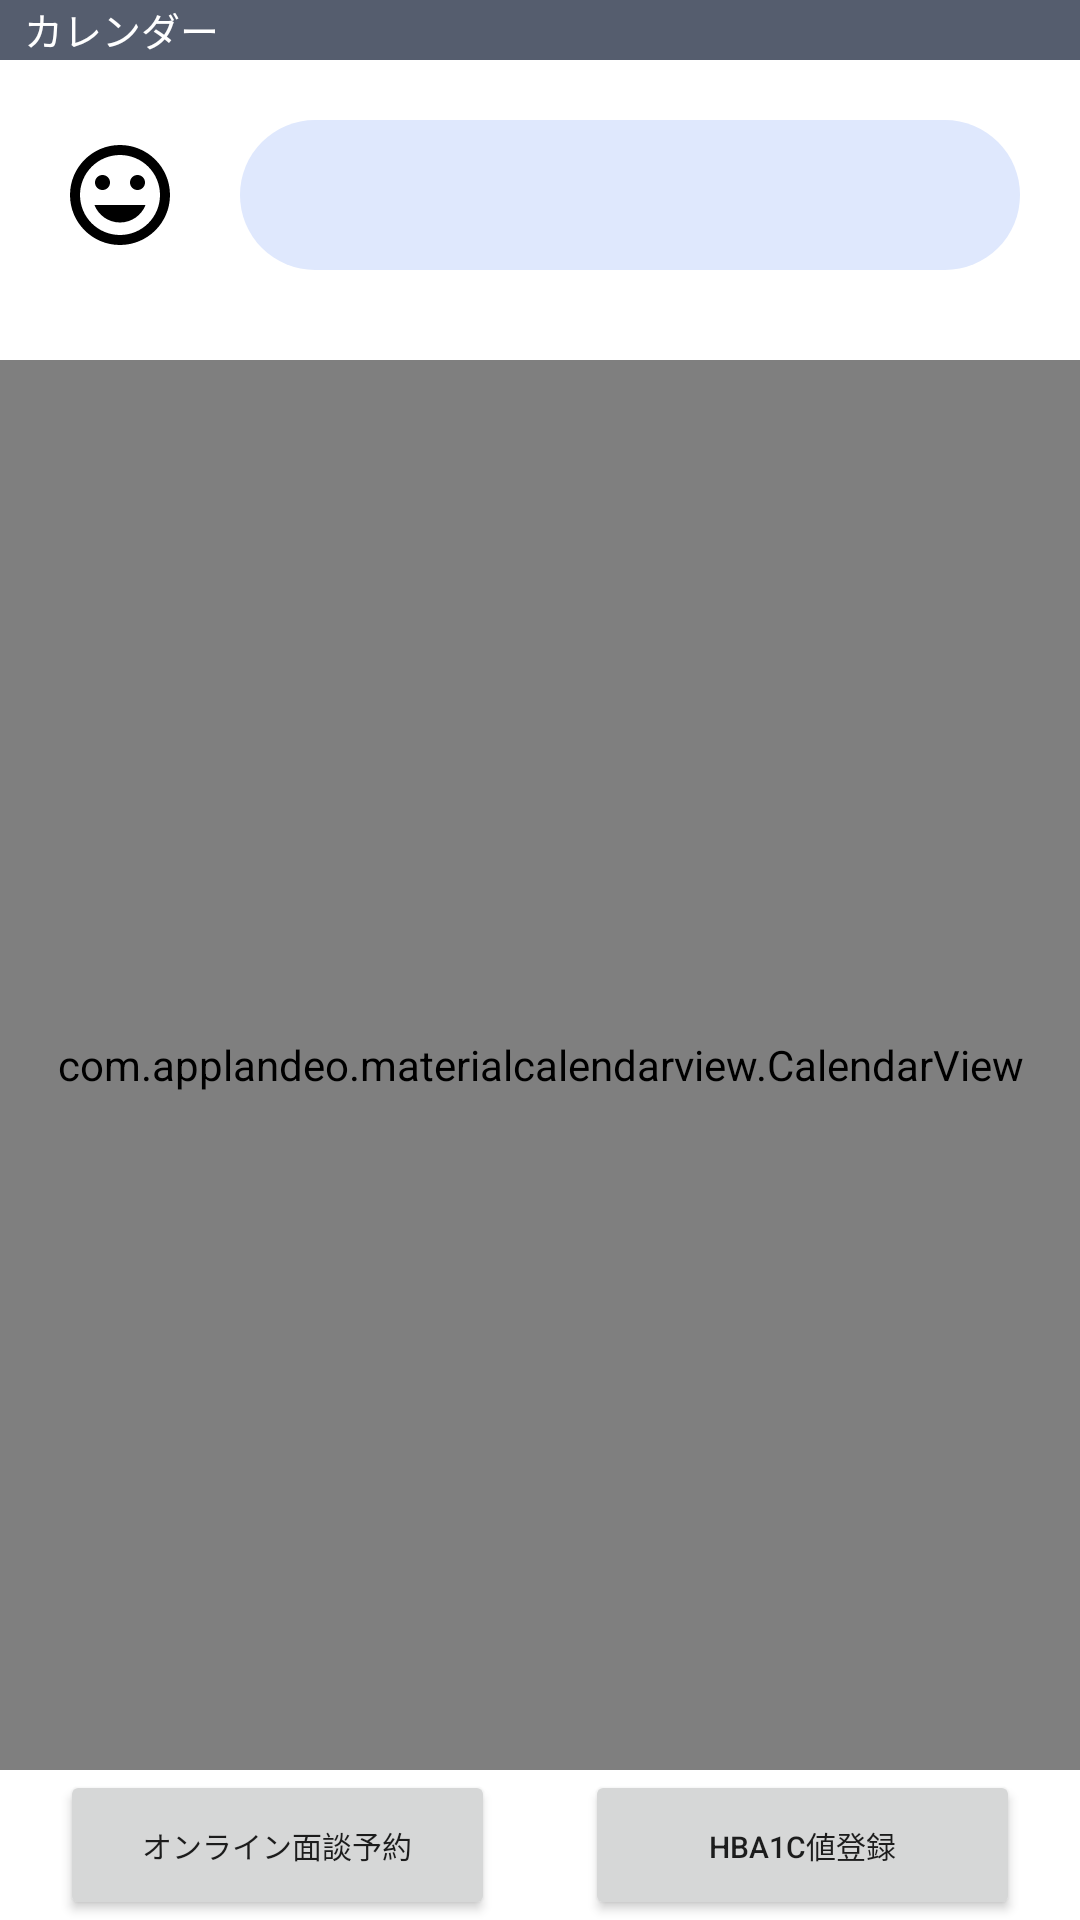

Android layout source for this screen:
<!-- AndroidManifest.xml: application theme Theme.Pvg2023 -->
<!-- res/layout/fragment_review.xml -->
<?xml version="1.0" encoding="utf-8"?>
<androidx.constraintlayout.widget.ConstraintLayout xmlns:android="http://schemas.android.com/apk/res/android"
    xmlns:app="http://schemas.android.com/apk/res-auto"
    xmlns:tools="http://schemas.android.com/tools"
    android:layout_width="match_parent"
    android:layout_height="match_parent"
    tools:context=".ui.calendar.CalendarFragment">

    <TextView
        android:id="@+id/text_title_review"
        android:layout_width="match_parent"
        android:layout_height="@dimen/sub_title_text_height"
        android:paddingStart="@dimen/sub_title_padding_left"
        android:text="@string/title_review"
        android:textColor="@color/white"
        android:gravity="left|top"
        android:textSize="@dimen/sub_title_text_size"
        android:background="@color/sub_color"
        app:layout_constraintEnd_toEndOf="parent"
        app:layout_constraintStart_toStartOf="parent"
        app:layout_constraintTop_toTopOf="parent" />

    <androidx.constraintlayout.widget.ConstraintLayout
        android:layout_width="0dp"
        android:layout_height="0dp"
        app:layout_constraintTop_toBottomOf="@id/text_title_review"
        app:layout_constraintBottom_toBottomOf="parent"
        app:layout_constraintStart_toStartOf="parent"
        app:layout_constraintEnd_toEndOf="parent"
        >

        <TextView
            android:id="@+id/text_message_from_robot"
            android:layout_width="0dp"
            android:layout_height="@dimen/main_setting_button_size"
            android:layout_marginTop="@dimen/layout_margin_small"
            android:layout_marginBottom="@dimen/layout_margin_small"
            android:layout_marginStart="@dimen/layout_margin_middle"
            android:layout_margin="@dimen/layout_margin_middle"
            android:paddingStart="20dp"
            android:paddingEnd="20dp"
            android:background="@drawable/round_text_from_robot"
            android:textColor="@color/black"
            android:gravity="left|center"
            app:layout_constraintTop_toTopOf="parent"
            app:layout_constraintStart_toEndOf="@id/image_view_robot"
            app:layout_constraintEnd_toEndOf="parent"
            tools:text="カレンダーの日付をタップして、その日の行動を振り返りましょう"
            />

        <ImageView
            android:id="@+id/image_view_robot"
            android:layout_width="@dimen/image_size_large"
            android:layout_height="@dimen/image_size_large"
            android:layout_marginStart="20dp"
            android:src="@drawable/ic_mood_40"
            app:layout_constraintTop_toTopOf="@id/text_message_from_robot"
            app:layout_constraintBottom_toBottomOf="@id/text_message_from_robot"
            app:layout_constraintStart_toStartOf="parent"
            />

        <com.applandeo.materialcalendarview.CalendarView
            android:id="@+id/calendarView"
            android:layout_width="0dp"
            android:layout_height="0dp"
            android:layout_marginTop="30dp"
            app:layout_constraintTop_toBottomOf="@id/text_message_from_robot"
            app:layout_constraintBottom_toTopOf="@id/button_online_reserve"
            app:layout_constraintStart_toStartOf="parent"
            app:layout_constraintEnd_toEndOf="parent"
            app:previousButtonSrc="@drawable/ic_arrow_back_24"
            app:forwardButtonSrc="@drawable/ic_arrow_forward_24"
            app:headerLabelColor="@color/black"
            app:headerColor="@color/white"/>

        <Button
            android:id="@+id/button_online_reserve"
            android:layout_width="0dp"
            android:layout_height="50dp"
            android:layout_marginStart="20dp"
            android:text="@string/calendar_button_title_online_reserve"
            android:textSize="10sp"
            app:layout_constraintStart_toStartOf="parent"
            app:layout_constraintEnd_toStartOf="@id/space_between_button"
            app:layout_constraintBottom_toBottomOf="parent"
            />

        <Space
            android:id="@+id/space_between_button"
            android:layout_width="30dp"
            android:layout_height="1dp"
            app:layout_constraintStart_toEndOf="@id/button_online_reserve"
            app:layout_constraintEnd_toStartOf="@id/button_register_value"
            app:layout_constraintBottom_toBottomOf="@id/button_online_reserve"
            />

        <Button
            android:id="@+id/button_register_value"
            android:layout_width="0dp"
            android:layout_height="50dp"
            android:layout_marginEnd="20dp"
            android:text="@string/calendar_button_title_value_register"
            android:textSize="10sp"
            app:layout_constraintStart_toEndOf="@id/space_between_button"
            app:layout_constraintEnd_toEndOf="parent"
            app:layout_constraintBottom_toBottomOf="parent"
            />

    </androidx.constraintlayout.widget.ConstraintLayout>

</androidx.constraintlayout.widget.ConstraintLayout>
<!-- resources referenced by this layout -->
<resources>
  <color name="black">#FF000000</color>
  <color name="sub_color">#555D6E</color>
  <color name="white">#FFFFFFFF</color>
  <dimen name="image_size_large">40dp</dimen>
  <dimen name="layout_margin_middle">20dp</dimen>
  <dimen name="layout_margin_small">10dp</dimen>
  <dimen name="main_setting_button_size">50dp</dimen>
  <dimen name="sub_title_padding_left">8dp</dimen>
  <dimen name="sub_title_text_height">20dp</dimen>
  <dimen name="sub_title_text_size">13sp</dimen>
  <!-- drawable ic_mood_40 (drawable) -->
  <vector android:height="40dp" android:tint="#000000"
      android:viewportHeight="24" android:viewportWidth="24"
      android:width="40dp" xmlns:android="http://schemas.android.com/apk/res/android">
      <path android:fillColor="@android:color/white" android:pathData="M11.99,2C6.47,2 2,6.48 2,12s4.47,10 9.99,10C17.52,22 22,17.52 22,12S17.52,2 11.99,2zM12,20c-4.42,0 -8,-3.58 -8,-8s3.58,-8 8,-8 8,3.58 8,8 -3.58,8 -8,8zM15.5,11c0.83,0 1.5,-0.67 1.5,-1.5S16.33,8 15.5,8 14,8.67 14,9.5s0.67,1.5 1.5,1.5zM8.5,11c0.83,0 1.5,-0.67 1.5,-1.5S9.33,8 8.5,8 7,8.67 7,9.5 7.67,11 8.5,11zM12,17.5c2.33,0 4.31,-1.46 5.11,-3.5L6.89,14c0.8,2.04 2.78,3.5 5.11,3.5z"/>
  </vector>
  <!-- drawable round_text_from_robot (drawable) -->
  <?xml version="1.0" encoding="utf-8"?>
  <shape
      xmlns:android="http://schemas.android.com/apk/res/android"
      android:shape="rectangle"
      >
  
      <corners
          android:topRightRadius="25dp"
          android:bottomRightRadius="25dp"
          android:bottomLeftRadius="25dp"
          android:topLeftRadius="25dp"
          />
  
      <solid
          android:color="@color/thin_main_color"
          />
  
  </shape>
  <string name="calendar_button_title_online_reserve">オンライン面談予約</string>
  <string name="calendar_button_title_value_register">HbA1c値登録</string>
  <string name="title_review">カレンダー</string>
  <style name="Theme.Pvg2023" parent="Theme.MaterialComponents.DayNight.DarkActionBar">
          
          
          <item name="colorPrimary">@color/main_color</item>
          <item name="colorPrimaryVariant">@color/main_color</item>
          <item name="colorOnPrimary">@color/white</item>
          
          <item name="colorSecondary">@color/teal_200</item>
          <item name="colorSecondaryVariant">@color/teal_700</item>
          <item name="colorOnSecondary">@color/black</item>
          
          <item name="android:statusBarColor" tools:targetApi="l">?attr/colorPrimaryVariant</item>
          
      </style>
  <color name="thin_main_color">#DFE8FD</color>
  <color name="main_color">#8F9AB7</color>
  <color name="teal_200">#FF03DAC5</color>
  <color name="teal_700">#FF018786</color>
</resources>
